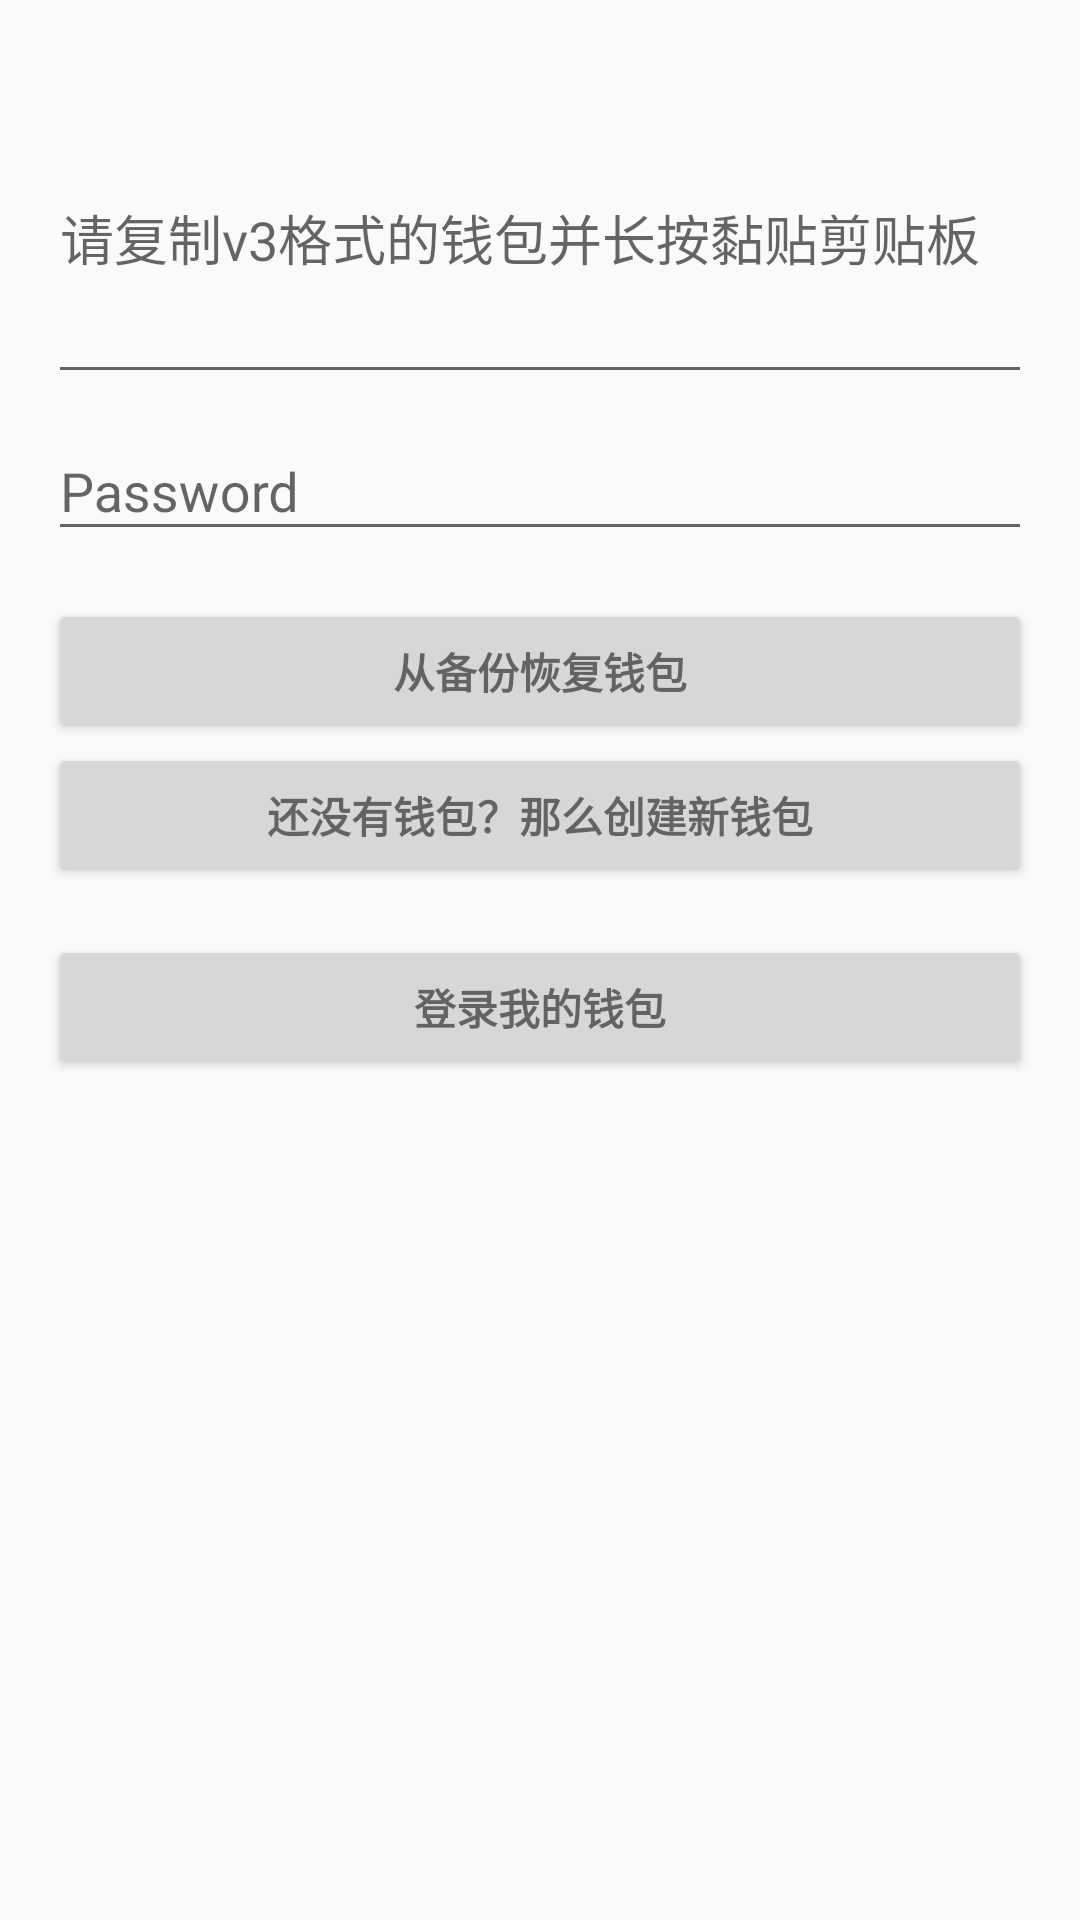

This screen was rendered from an Android layout file. Write that file and the resources it references.
<!-- AndroidManifest.xml: application theme AppTheme -->
<!-- res/layout/activity_login.xml -->
<?xml version="1.0" encoding="utf-8"?>
<layout xmlns:android="http://schemas.android.com/apk/res/android">

    <data>
        <variable name="loginViewModel"
                  type="com.hundsun.codecompete.login.LoginViewModel"/>
    </data>

    <LinearLayout
                  xmlns:tools="http://schemas.android.com/tools"
                  xmlns:app="http://schemas.android.com/apk/res-auto"
                  android:layout_width="match_parent"
                  android:layout_height="match_parent"
                  android:gravity="center_horizontal"
                  android:orientation="vertical"
                  android:fitsSystemWindows="true"
                  tools:context=".login.LoginActivity">
        
        <ProgressBar
                android:id="@+id/login_progress"
                style="?android:attr/progressBarStyleLarge"
                android:layout_width="wrap_content"
                android:layout_height="wrap_content"
                android:layout_marginBottom="8dp"
                android:visibility="gone"/>
        <ScrollView
                android:id="@+id/login_form"
                android:layout_width="match_parent"
                android:layout_height="match_parent"
                android:paddingBottom="@dimen/activity_vertical_margin"
                android:paddingLeft="@dimen/activity_horizontal_margin"
                android:paddingRight="@dimen/activity_horizontal_margin"
                android:paddingTop="@dimen/activity_vertical_margin">

            <LinearLayout
                    android:layout_width="match_parent"
                    android:layout_height="wrap_content"
                    android:orientation="vertical">

                <android.support.design.widget.TextInputLayout
                        android:layout_width="match_parent"
                        android:layout_height="wrap_content">

                    <EditText
                            android:id="@+id/et_v3str"
                            android:layout_width="match_parent"
                            android:layout_height="wrap_content"
                            android:hint="@string/prompt_v3_str"
                            android:inputType="textMultiLine"
                            android:minLines="@integer/minLines"
                            android:maxLines="@integer/maxLines"
                            android:singleLine="true"
                            android:text="@{loginViewModel.v3Str}"
                            />

                </android.support.design.widget.TextInputLayout>

                <android.support.design.widget.TextInputLayout
                        android:layout_width="match_parent"
                        android:layout_height="wrap_content">

                    <EditText
                            android:id="@+id/password"
                            android:layout_width="match_parent"
                            android:layout_height="wrap_content"
                            android:hint="@string/prompt_password"
                            android:imeActionId="@+id/login"
                            android:imeActionLabel="@string/action_sign_in_short"
                            android:imeOptions="actionUnspecified"
                            android:inputType="textPassword"
                            android:maxLines="1"
                            android:singleLine="true"
                            />

                </android.support.design.widget.TextInputLayout>

                <Button
                        android:id="@+id/restore_wallet_btn"
                        style="?android:textAppearanceSmall"
                        android:layout_width="match_parent"
                        android:layout_height="wrap_content"
                        android:layout_marginTop="16dp"
                        android:text="@string/action_restore_wallet"
                        android:textStyle="bold"/>

                <Button
                        android:id="@+id/create_new_wallet_btn"
                        style="?android:textAppearanceSmall"
                        android:layout_width="match_parent"
                        android:layout_height="wrap_content"
                        android:text="@string/action_create_new_wallet"
                        android:textStyle="bold"
                        android:layout_marginBottom="16dp"
                />
                <Button
                        android:id="@+id/login_my_private_key"
                        style="?android:textAppearanceSmall"
                        android:layout_width="match_parent"
                        android:layout_height="wrap_content"
                        android:text="@string/action_login_my_wallet"
                        android:textStyle="bold"
                        android:layout_marginBottom="16dp"
                />
            </LinearLayout>
        </ScrollView>
    </LinearLayout>
</layout>
<!-- resources referenced by this layout -->
<resources>
  <dimen name="activity_horizontal_margin">16dp</dimen>
  <dimen name="activity_vertical_margin">16dp</dimen>
  <integer name="maxLines">10</integer>
  <integer name="minLines">4</integer>
  <string name="action_create_new_wallet">还没有钱包？那么创建新钱包</string>
  <string name="action_login_my_wallet">登录我的钱包</string>
  <string name="action_restore_wallet">从备份恢复钱包</string>
  <string name="action_sign_in_short">Sign in</string>
  <string name="prompt_password">Password</string>
  <string name="prompt_v3_str">请复制v3格式的钱包并长按黏贴剪贴板</string>
  <style name="AppTheme" parent="Theme.AppCompat.Light.DarkActionBar">
          
          <item name="colorPrimary">@color/colorPrimary</item>
          <item name="colorPrimaryDark">@color/colorPrimaryDark</item>
          <item name="colorAccent">@color/colorAccent</item>
      </style>
  <color name="colorPrimary">#3F51B5</color>
  <color name="colorPrimaryDark">#303F9F</color>
  <color name="colorAccent">#FF4081</color>
</resources>
